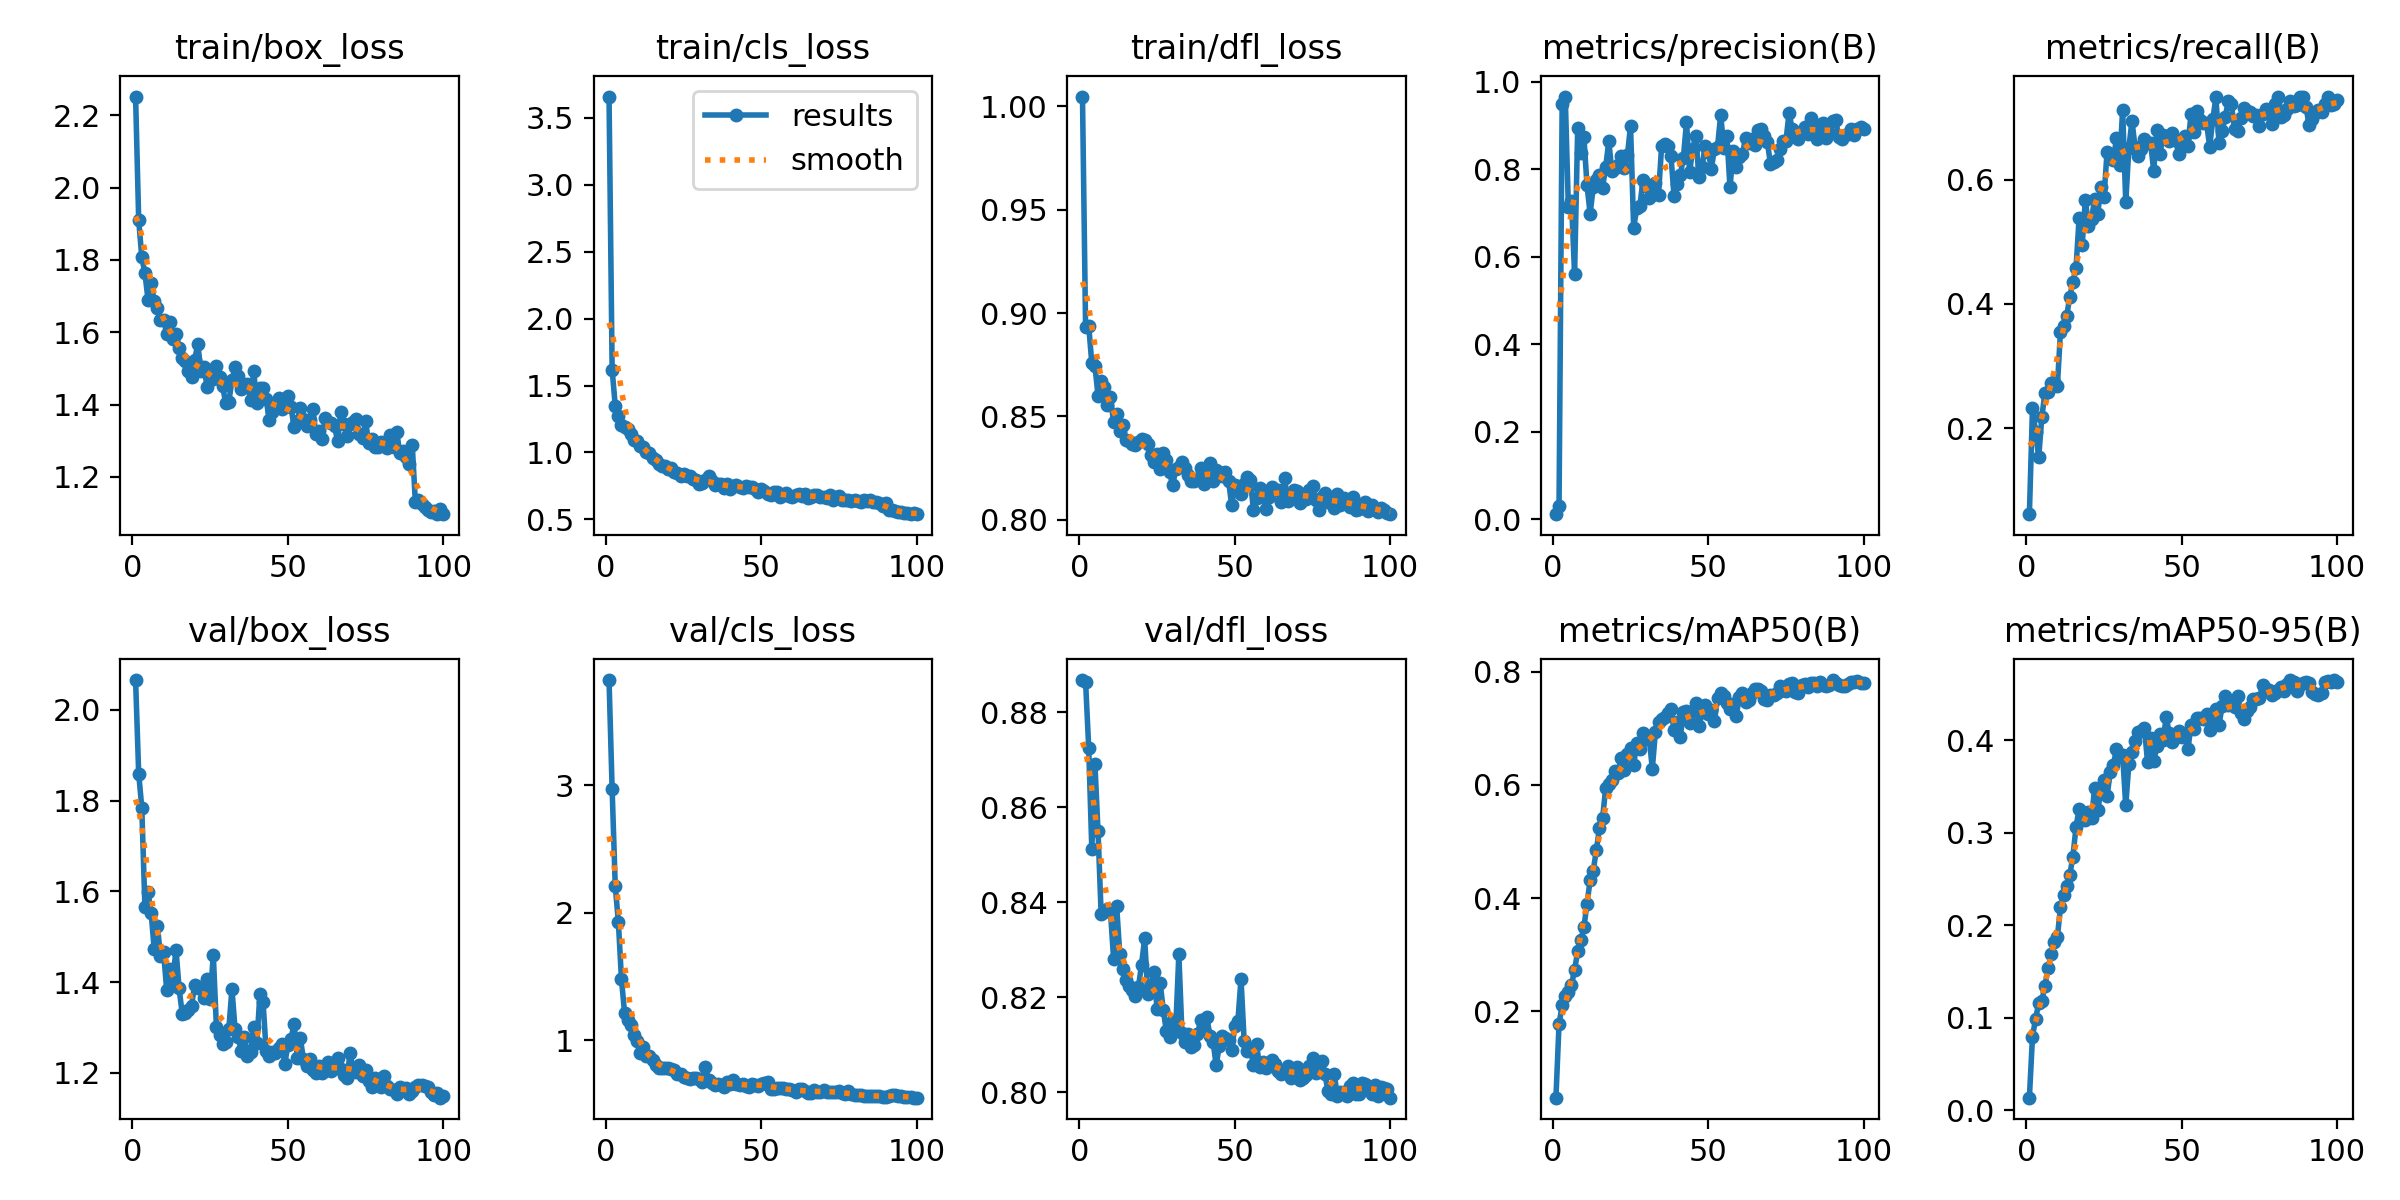

Source data for this figure (header and first rows):
epoch, time, train/box_loss, train/cls_loss, train/dfl_loss, metrics/precision(B), metrics/recall(B), metrics/mAP50(B), metrics/mAP50-95(B), val/box_loss, val/cls_loss, val/dfl_loss, lr/pg0, lr/pg1, lr/pg2
1, 9.781, 2.252, 3.657, 1.005, 0.01191, 0.06166, 0.0473, 0.01371, 2.065, 3.823, 0.8868, 0.000225, 0.000225, 0.000225
2, 15.26, 1.91, 1.617, 0.8931, 0.03147, 0.2327, 0.1777, 0.07976, 1.859, 2.966, 0.8864, 0.0004579, 0.0004579, 0.0004579
3, 22.21, 1.807, 1.35, 0.894, 0.95, 0.1935, 0.2105, 0.09905, 1.784, 2.209, 0.8726, 0.0006861, 0.0006861, 0.0006861
4, 28.27, 1.764, 1.276, 0.8757, 0.9662, 0.1531, 0.2264, 0.1159, 1.566, 1.928, 0.8512, 0.0009097, 0.0009097, 0.0009097
5, 35.02, 1.69, 1.206, 0.8746, 0.7129, 0.2176, 0.2347, 0.1183, 1.599, 1.478, 0.8691, 0.001128, 0.001128, 0.001128
6, 41.32, 1.737, 1.193, 0.8601, 0.7282, 0.2571, 0.2459, 0.1345, 1.552, 1.214, 0.8549, 0.001188, 0.001188, 0.001188
7, 47.32, 1.686, 1.172, 0.8671, 0.5603, 0.2588, 0.2738, 0.1535, 1.472, 1.157, 0.8376, 0.001176, 0.001176, 0.001176
8, 53.37, 1.668, 1.137, 0.864, 0.894, 0.2724, 0.3057, 0.1688, 1.524, 1.121, 0.8381, 0.001163, 0.001163, 0.001163
9, 59.1, 1.635, 1.095, 0.8555, 0.8373, 0.2737, 0.3253, 0.1826, 1.458, 1.042, 0.8386, 0.001151, 0.001151, 0.001151
10, 65.28, 1.634, 1.087, 0.8597, 0.873, 0.2673, 0.3485, 0.1873, 1.466, 0.9955, 0.8381, 0.001139, 0.001139, 0.001139
11, 70.91, 1.596, 1.047, 0.8472, 0.7634, 0.3551, 0.3902, 0.2194, 1.383, 0.8996, 0.8282, 0.001126, 0.001126, 0.001126
12, 77, 1.627, 1.04, 0.8511, 0.6983, 0.365, 0.4315, 0.2328, 1.43, 0.9494, 0.8391, 0.001114, 0.001114, 0.001114
13, 82.85, 1.582, 1.002, 0.8432, 0.7589, 0.3805, 0.4487, 0.2424, 1.406, 0.8799, 0.8291, 0.001102, 0.001102, 0.001102
14, 88.85, 1.596, 0.9977, 0.8459, 0.7744, 0.4114, 0.4846, 0.2545, 1.471, 0.8779, 0.826, 0.001089, 0.001089, 0.001089
15, 94.79, 1.557, 0.9617, 0.8386, 0.7871, 0.4345, 0.524, 0.2742, 1.386, 0.8488, 0.8236, 0.001077, 0.001077, 0.001077
16, 101.3, 1.528, 0.9463, 0.8381, 0.7583, 0.4573, 0.5411, 0.3063, 1.33, 0.8039, 0.8224, 0.001064, 0.001064, 0.001064
17, 107, 1.52, 0.9146, 0.8369, 0.805, 0.5387, 0.5944, 0.326, 1.331, 0.7792, 0.8215, 0.001052, 0.001052, 0.001052
18, 113.1, 1.492, 0.9014, 0.8361, 0.8637, 0.4954, 0.6016, 0.3224, 1.339, 0.7797, 0.8203, 0.00104, 0.00104, 0.00104
19, 119, 1.477, 0.8982, 0.8376, 0.7955, 0.5673, 0.6094, 0.3138, 1.347, 0.7807, 0.8222, 0.001027, 0.001027, 0.001027
20, 124.9, 1.522, 0.8769, 0.8393, 0.8038, 0.5257, 0.624, 0.3229, 1.394, 0.7848, 0.8269, 0.001015, 0.001015, 0.001015
21, 130.8, 1.568, 0.8838, 0.8386, 0.8098, 0.536, 0.6206, 0.3157, 1.387, 0.7737, 0.8324, 0.001002, 0.001002, 0.001002
22, 136.3, 1.493, 0.8531, 0.8369, 0.8295, 0.5695, 0.6473, 0.3488, 1.389, 0.7656, 0.8208, 0.0009901, 0.0009901, 0.0009901
23, 142.7, 1.504, 0.8448, 0.8314, 0.8035, 0.5448, 0.6261, 0.3247, 1.366, 0.7358, 0.8219, 0.0009778, 0.0009778, 0.0009778
24, 148.2, 1.449, 0.8217, 0.8282, 0.8326, 0.5887, 0.6543, 0.3455, 1.407, 0.7387, 0.8253, 0.0009654, 0.0009654, 0.0009654
25, 154.4, 1.476, 0.8359, 0.8319, 0.8993, 0.5722, 0.6649, 0.3571, 1.362, 0.7089, 0.8175, 0.000953, 0.000953, 0.000953
26, 160.1, 1.47, 0.8241, 0.8247, 0.6669, 0.645, 0.6348, 0.3396, 1.46, 0.7041, 0.823, 0.0009406, 0.0009406, 0.0009406
27, 166.3, 1.507, 0.8235, 0.8324, 0.7106, 0.6375, 0.6751, 0.3659, 1.301, 0.6956, 0.8173, 0.0009283, 0.0009283, 0.0009283
28, 172, 1.476, 0.8046, 0.8287, 0.7165, 0.6307, 0.6632, 0.373, 1.282, 0.7069, 0.8128, 0.0009159, 0.0009159, 0.0009159
29, 178.1, 1.451, 0.7914, 0.8234, 0.7747, 0.6661, 0.6919, 0.391, 1.264, 0.7013, 0.8117, 0.0009035, 0.0009035, 0.0009035
30, 183.9, 1.403, 0.7649, 0.8167, 0.7621, 0.623, 0.6804, 0.3816, 1.267, 0.6965, 0.8153, 0.0008911, 0.0008911, 0.0008911
31, 189.4, 1.408, 0.7696, 0.8244, 0.7336, 0.7122, 0.6842, 0.384, 1.297, 0.6764, 0.8135, 0.0008787, 0.0008787, 0.0008787
32, 195.7, 1.467, 0.7932, 0.8254, 0.7416, 0.5633, 0.6287, 0.3296, 1.385, 0.7867, 0.8291, 0.0008664, 0.0008664, 0.0008664
33, 201.3, 1.503, 0.8245, 0.8282, 0.7696, 0.6509, 0.6935, 0.3743, 1.297, 0.6889, 0.8125, 0.000854, 0.000854, 0.000854
34, 207.7, 1.479, 0.7856, 0.8252, 0.7424, 0.6946, 0.7109, 0.3879, 1.278, 0.6626, 0.8105, 0.0008416, 0.0008416, 0.0008416
35, 213.4, 1.442, 0.7586, 0.8215, 0.8528, 0.6523, 0.7163, 0.3994, 1.248, 0.65, 0.8124, 0.0008293, 0.0008293, 0.0008293
36, 219.5, 1.45, 0.7618, 0.819, 0.8581, 0.6382, 0.7209, 0.4091, 1.278, 0.6545, 0.8096, 0.0008169, 0.0008169, 0.0008169
37, 225.3, 1.457, 0.7639, 0.8187, 0.8527, 0.649, 0.7281, 0.4103, 1.238, 0.6508, 0.8099, 0.0008045, 0.0008045, 0.0008045
38, 231.3, 1.413, 0.7377, 0.8197, 0.8306, 0.6647, 0.7343, 0.4139, 1.247, 0.6375, 0.8123, 0.0007921, 0.0007921, 0.0007921
39, 237.1, 1.492, 0.7637, 0.8251, 0.7391, 0.6589, 0.698, 0.377, 1.302, 0.671, 0.8152, 0.0007797, 0.0007797, 0.0007797
40, 243.3, 1.404, 0.7311, 0.8173, 0.7669, 0.6589, 0.7109, 0.4021, 1.265, 0.6568, 0.8132, 0.0007674, 0.0007674, 0.0007674
41, 248.9, 1.445, 0.7473, 0.8233, 0.7874, 0.614, 0.6848, 0.3773, 1.374, 0.686, 0.8159, 0.000755, 0.000755, 0.000755
42, 254.4, 1.447, 0.7541, 0.8275, 0.8258, 0.6792, 0.7292, 0.3937, 1.357, 0.6557, 0.8118, 0.0007426, 0.0007426, 0.0007426
43, 260.4, 1.415, 0.7437, 0.819, 0.9081, 0.6411, 0.7304, 0.4067, 1.248, 0.649, 0.8107, 0.0007302, 0.0007302, 0.0007302
44, 265.7, 1.358, 0.7377, 0.8241, 0.793, 0.6712, 0.709, 0.3999, 1.238, 0.6534, 0.8057, 0.0007179, 0.0007179, 0.0007179
45, 271.6, 1.379, 0.7481, 0.8234, 0.8475, 0.667, 0.731, 0.4248, 1.245, 0.6427, 0.8097, 0.0007055, 0.0007055, 0.0007055
46, 277.3, 1.398, 0.7453, 0.8211, 0.8761, 0.6615, 0.7454, 0.408, 1.244, 0.6306, 0.8118, 0.0006931, 0.0006931, 0.0006931
47, 283.8, 1.417, 0.7411, 0.823, 0.7825, 0.6749, 0.705, 0.3986, 1.255, 0.6566, 0.8114, 0.0006808, 0.0006808, 0.0006808
48, 289.5, 1.387, 0.7308, 0.819, 0.8045, 0.664, 0.729, 0.4026, 1.263, 0.65, 0.811, 0.0006684, 0.0006684, 0.0006684
49, 295.7, 1.394, 0.7017, 0.807, 0.8536, 0.6414, 0.741, 0.4099, 1.219, 0.6442, 0.809, 0.000656, 0.000656, 0.000656
50, 301.3, 1.422, 0.7264, 0.8168, 0.8399, 0.6569, 0.7262, 0.4042, 1.262, 0.6601, 0.814, 0.0006436, 0.0006436, 0.0006436
51, 307.1, 1.392, 0.7107, 0.8151, 0.8015, 0.67, 0.7318, 0.4064, 1.275, 0.6625, 0.8151, 0.0006312, 0.0006312, 0.0006312
52, 312.9, 1.338, 0.6936, 0.8126, 0.8469, 0.6547, 0.7131, 0.3902, 1.308, 0.6697, 0.8239, 0.0006189, 0.0006189, 0.0006189
53, 318.4, 1.355, 0.6817, 0.8172, 0.8518, 0.7052, 0.7534, 0.4165, 1.233, 0.6171, 0.8109, 0.0006065, 0.0006065, 0.0006065
54, 324.4, 1.391, 0.7085, 0.8206, 0.9249, 0.6761, 0.7619, 0.4121, 1.277, 0.6155, 0.8087, 0.0005941, 0.0005941, 0.0005941
55, 330.2, 1.361, 0.7017, 0.8192, 0.8497, 0.7097, 0.7571, 0.424, 1.23, 0.626, 0.8091, 0.0005818, 0.0005818, 0.0005818
56, 336.5, 1.34, 0.6713, 0.8049, 0.8752, 0.6963, 0.7455, 0.4247, 1.215, 0.6232, 0.8058, 0.0005694, 0.0005694, 0.0005694
57, 342.1, 1.357, 0.6795, 0.8106, 0.7586, 0.6908, 0.7352, 0.4235, 1.231, 0.6239, 0.8102, 0.000557, 0.000557, 0.000557
58, 348.5, 1.387, 0.6997, 0.8152, 0.8414, 0.6904, 0.7431, 0.4289, 1.205, 0.615, 0.8053, 0.0005446, 0.0005446, 0.0005446
59, 353.9, 1.319, 0.6768, 0.8131, 0.8053, 0.6531, 0.7227, 0.4114, 1.199, 0.615, 0.8064, 0.0005322, 0.0005322, 0.0005322
60, 359.7, 1.328, 0.6651, 0.8054, 0.8281, 0.6967, 0.755, 0.4265, 1.215, 0.6136, 0.8051, 0.0005199, 0.0005199, 0.0005199
... 40 more rows
